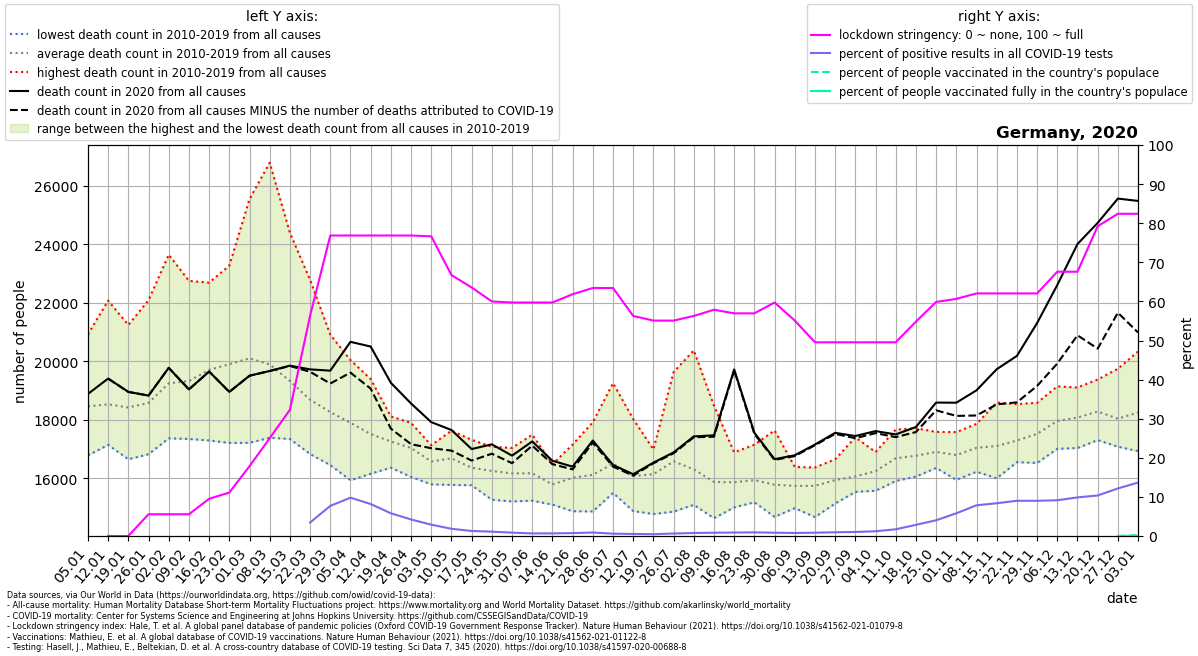

Source data for this figure (header and first rows):
location, date, time, time_unit, deaths_2010_all_ages, deaths_2011_all_ages, deaths_2012_all_ages, deaths_2013_all_ages, deaths_2014_all_ages, deaths_2015_all_ages, deaths_2016_all_ages, deaths_2017_all_ages, deaths_2018_all_ages, deaths_2019_all_ages, deaths_2020_all_ages, deaths_2021_all_ages, new_deaths, new_cases_smoothed, new_tests_smoothed, stringency_index, people_vaccinated, people_fully_vaccinated, population, positive_test_percent
Germany, 2020-01-05, 1, weekly, 17560, 18087, 17762, 18243, 16785, 18713, 18467, 20918, 19342, 18686, 18883, 24812, , , , , , , , 
Germany, 2020-01-12, 2, weekly, 17776, 17495, 17145, 17933, 17210, 19283, 18439, 22070, 18770, 19170, 19408, 24470, 0.0, , , 0.0, , , 83900471, 
Germany, 2020-01-19, 3, weekly, 17309, 16652, 17454, 18251, 16814, 19500, 18627, 21236, 19187, 19163, 18953, 24054, 0.0, , , 0.0, , , 83900471, 
Germany, 2020-01-26, 4, weekly, 17455, 16909, 16919, 18861, 16825, 19346, 18707, 22083, 19171, 19505, 18827, 22621, 0.0, , , 5.56, , , 83900471, 
Germany, 2020-02-02, 5, weekly, 17590, 17681, 17631, 19980, 17366, 20716, 18493, 23640, 19558, 19812, 19774, 21706, 0.0, 1.286, , 5.56, , , 83900471, 
Germany, 2020-02-09, 6, weekly, 17701, 17346, 18370, 20026, 17534, 20905, 18541, 22744, 20086, 19981, 19038, 20898, 0.0, 1.061, , 5.56, , , 83900471, 
Germany, 2020-02-16, 7, weekly, 18077, 17294, 18914, 20373, 17422, 22395, 18483, 22683, 21254, 20150, 19648, 20440, 0.0, 0.449, , 9.524, , , 83900471, 
Germany, 2020-02-23, 8, weekly, 17898, 17237, 18629, 20776, 17211, 23264, 18475, 22266, 22888, 20349, 18953, 18918, 0.0, 0.04086, , 11.11, , , 83900471, 
Germany, 2020-03-01, 9, weekly, 17215, 17266, 18149, 21250, 17345, 23598, 18926, 20930, 25535, 20790, 19505, 18415, 0.0, 5.122, , 17.86, , , 83900471, 
Germany, 2020-03-08, 10, weekly, 17387, 17722, 17956, 21172, 17449, 22002, 18888, 19102, 26777, 20453, 19667, 18578, 0.0, 66.22, , 25.0, , , 83900471, 
Germany, 2020-03-15, 11, weekly, 17683, 17345, 17957, 20197, 17491, 20770, 18971, 18665, 24385, 19795, 19849, 18301, 11.0, 348.3, , 32.27, , , 83900471, 
Germany, 2020-03-22, 12, weekly, 16831, 17057, 17341, 19789, 17579, 20009, 18826, 17640, 22777, 19016, 19722, 18354, 83.0, 1846, 53505, 56.35, , , 83900471, 3.449
Germany, 2020-03-29, 13, weekly, 16452, 17410, 17111, 19320, 17418, 19106, 18617, 17731, 20906, 18562, 19678, 18463, 439.0, 4140, 53755, 76.85, , , 83900471, 7.701
Germany, 2020-04-05, 14, weekly, 16025, 15935, 17527, 19293, 17541, 18668, 18244, 17028, 20038, 18671, 20662, 18774, 1051, 5608, 57212, 76.85, , , 83900471, 9.801
Germany, 2020-04-12, 15, weekly, 16200, 16158, 16912, 19390, 16746, 18089, 17712, 16901, 19165, 17852, 20502, 19020, 1438, 4668, 57100, 76.85, , , 83900471, 8.174
Germany, 2020-04-19, 16, weekly, 16367, 16907, 17109, 18064, 16540, 18116, 16775, 16637, 17992, 18089, 19261, 19189, 1564, 2987, 51401, 76.85, , , 83900471, 5.811
Germany, 2020-04-26, 17, weekly, 16356, 16048, 16974, 17101, 16550, 17668, 17053, 17634, 17093, 17894, 18557, 19440, 1390, 2135, 50502, 76.85, , , 83900471, 4.227
Germany, 2020-05-03, 18, weekly, 15795, 16171, 16563, 16408, 15803, 17114, 16901, 17129, 16789, 17090, 17920, 19262, 890.0, 1419, 49024, 76.65, , , 83900471, 2.894
Germany, 2020-05-10, 19, weekly, 15778, 16306, 15936, 16370, 16074, 17072, 17629, 17343, 17226, 17118, 17651, 18546, 703.0, 951.3, 51550, 66.73, , , 83900471, 1.845
Germany, 2020-05-17, 20, weekly, 15788, 15978, 15807, 16083, 15763, 16732, 16601, 17079, 16488, 17315, 17001, 17733, 393.0, 757.9, 58850, 63.56, , , 83900471, 1.288
Germany, 2020-05-24, 21, weekly, 16029, 15270, 16533, 15601, 16453, 16330, 16286, 16451, 16513, 17080, 17163, 17084, 321.0, 615.7, 55531, 59.98, , , 83900471, 1.109
Germany, 2020-05-31, 22, weekly, 15497, 15698, 15507, 16351, 15211, 16200, 16346, 16902, 17039, 16921, 16776, 18089, 257.0, 473.3, 55138, 59.72, , , 83900471, 0.8585
Germany, 2020-06-07, 23, weekly, 15919, 15239, 15560, 16198, 16215, 16777, 15799, 15846, 16714, 17491, 17262, 17324, 145.0, 350, 52930, 59.72, , , 83900471, 0.6612
Germany, 2020-06-14, 24, weekly, 15106, 15209, 15398, 15888, 16176, 16272, 15717, 16087, 15582, 16484, 16601, 18946, 116.0, 319.4, 47733, 59.72, , , 83900471, 0.6691
Germany, 2020-06-21, 25, weekly, 15514, 14879, 15550, 17153, 15268, 15619, 16910, 16819, 15843, 16639, 16401, 17079, 94.0, 382.8, 51495, 61.84, , , 83900471, 0.7434
Germany, 2020-06-28, 26, weekly, 17346, 15322, 15693, 14870, 15583, 16152, 15699, 16076, 16569, 17918, 17293, 16867, 73.0, 552.7, 62159, 63.43, , , 83900471, 0.8891
Germany, 2020-07-05, 27, weekly, 16982, 15503, 15832, 15614, 16029, 19252, 16229, 16424, 16622, 16552, 16457, 16812, 55.0, 419.3, 70823, 63.43, , , 83900471, 0.5921
Germany, 2020-07-12, 28, weekly, 18026, 15228, 14882, 15238, 15845, 17361, 16172, 15603, 16070, 16319, 16142, 17484, 48.0, 384.6, 73331, 56.28, , , 83900471, 0.5244
Germany, 2020-07-19, 29, weekly, 15543, 14783, 15026, 15856, 16631, 16447, 16985, 16589, 16702, 16856, 16537, 17414, 21.0, 349.3, 75869, 55.09, , , 83900471, 0.4604
Germany, 2020-07-26, 30, weekly, 14864, 14976, 16293, 16853, 16370, 16272, 16157, 16058, 18340, 19630, 16887, 17017, 32.0, 501.7, 78759, 55.09, , , 83900471, 0.6371
Germany, 2020-08-02, 31, weekly, 15097, 15920, 15437, 16077, 15793, 15432, 15439, 16494, 20371, 17034, 17433, 16820, 30.0, 627.7, 82178, 56.28, , , 83900471, 0.7638
Germany, 2020-08-09, 32, weekly, 15406, 15104, 14639, 15263, 15435, 16651, 15487, 15784, 18478, 16540, 17470, 17366, 48.0, 795, 94806, 57.87, , , 83900471, 0.8385
Germany, 2020-08-16, 33, weekly, 15362, 15348, 15597, 15226, 15011, 16881, 16258, 16148, 16890, 15934, 19720, 17305, 33.0, 1020, 115167, 56.94, , , 83900471, 0.886
Germany, 2020-08-23, 34, weekly, 15215, 15887, 16455, 15182, 15526, 15233, 17147, 15880, 16612, 16263, 17559, 17038, 40.0, 1280, 137783, 56.94, , , 83900471, 0.9291
Germany, 2020-08-30, 35, weekly, 14979, 15125, 14688, 15176, 15938, 16117, 16101, 16064, 16000, 17637, 16656, 17256, 25.0, 1313, 155874, 59.72, , , 83900471, 0.8425
Germany, 2020-09-06, 36, weekly, 15603, 15109, 14983, 15631, 16260, 15654, 16116, 15706, 16390, 15988, 16789, 18774, 30.0, 1196, 155360, 55.09, , , 83900471, 0.7696
Germany, 2020-09-13, 37, weekly, 15464, 14887, 15494, 14680, 15840, 15952, 16372, 16146, 16292, 16303, 17155, 18081, 24.0, 1333, 158218, 49.54, , , 83900471, 0.8425
Germany, 2020-09-20, 38, weekly, 16031, 15139, 15553, 15312, 16075, 16034, 15606, 16505, 16651, 16500, 17555, , 36.0, 1568, 164019, 49.54, , , 83900471, 0.9561
Germany, 2020-09-27, 39, weekly, 15621, 15539, 15974, 15719, 15692, 15667, 16336, 16747, 15969, 17402, 17446, , 74.0, 1758, 169893, 49.54, , , 83900471, 1.035
Germany, 2020-10-04, 40, weekly, 16086, 15576, 15818, 15894, 16115, 16429, 16352, 16664, 16622, 16899, 17614, , 69.0, 2023, 166885, 49.54, , , 83900471, 1.212
Germany, 2020-10-11, 41, weekly, 15909, 15999, 16254, 15939, 16412, 16776, 17427, 17470, 16993, 17666, 17501, , 93.0, 2890, 168639, 49.54, , , 83900471, 1.714
Germany, 2020-10-18, 42, weekly, 16061, 16371, 16775, 16238, 16424, 16848, 17599, 17139, 16552, 17713, 17754, , 172.0, 5117, 179477, 54.83, , , 83900471, 2.851
Germany, 2020-10-25, 43, weekly, 16457, 17142, 16356, 16754, 16415, 17341, 17586, 17059, 16608, 17327, 18588, , 264.0, 7906, 196631, 59.86, , , 83900471, 4.021
Germany, 2020-11-01, 44, weekly, 15981, 16736, 17020, 15950, 16750, 16795, 17580, 16762, 16895, 17488, 18584, , 451.0, 13025, 224334, 60.65, , , 83900471, 5.806
Germany, 2020-11-08, 45, weekly, 16316, 16378, 16844, 16227, 17013, 17024, 17782, 17371, 17604, 17859, 19007, , 859.0, 18484, 235324, 62.04, , , 83900471, 7.855
Germany, 2020-11-15, 46, weekly, 16002, 16914, 16774, 16185, 17288, 16618, 18591, 17594, 16842, 18242, 19727, , 1201, 18414, 219878, 62.04, , , 83900471, 8.375
Germany, 2020-11-22, 47, weekly, 16553, 16916, 16919, 16720, 17062, 16849, 17911, 17676, 17785, 18535, 20182, , 1586, 18392, 204142, 62.04, , , 83900471, 9.01
Germany, 2020-11-29, 48, weekly, 17065, 17539, 17074, 16527, 17499, 16802, 18146, 17877, 18091, 18581, 21304, , 2147, 17873, 198467, 62.04, , , 83900471, 9.006
Germany, 2020-12-06, 49, weekly, 17781, 17688, 17403, 17198, 17964, 17009, 18793, 18295, 18342, 19143, 22604, , 2683, 18148, 198500, 67.59, , , 83900471, 9.142
Germany, 2020-12-13, 50, weekly, 17683, 17806, 18104, 17036, 18635, 17054, 18885, 18504, 17943, 19101, 24003, , 3117, 20656, 209215, 67.59, , , 83900471, 9.873
Germany, 2020-12-20, 51, weekly, 18030, 17798, 17986, 17306, 18378, 17408, 19376, 18500, 18990, 19062, 24724, , 4294, 23767, 229311, 79.23, , , 83900471, 10.36
Germany, 2020-12-27, 52, weekly, 17882, 17723, 17835, 17080, 18139, 17176, 19744, 18652, 17954, 18204, 25554, , 3897, 23274, 191379, 82.41, 24342, 11.0, 83900471, 12.16
Germany, 2021-01-03, 53, weekly, , , , , , , , , , , 25474, , 4494, 18563, 135797, 82.41, 187251, 733.4, 83900471, 13.67
